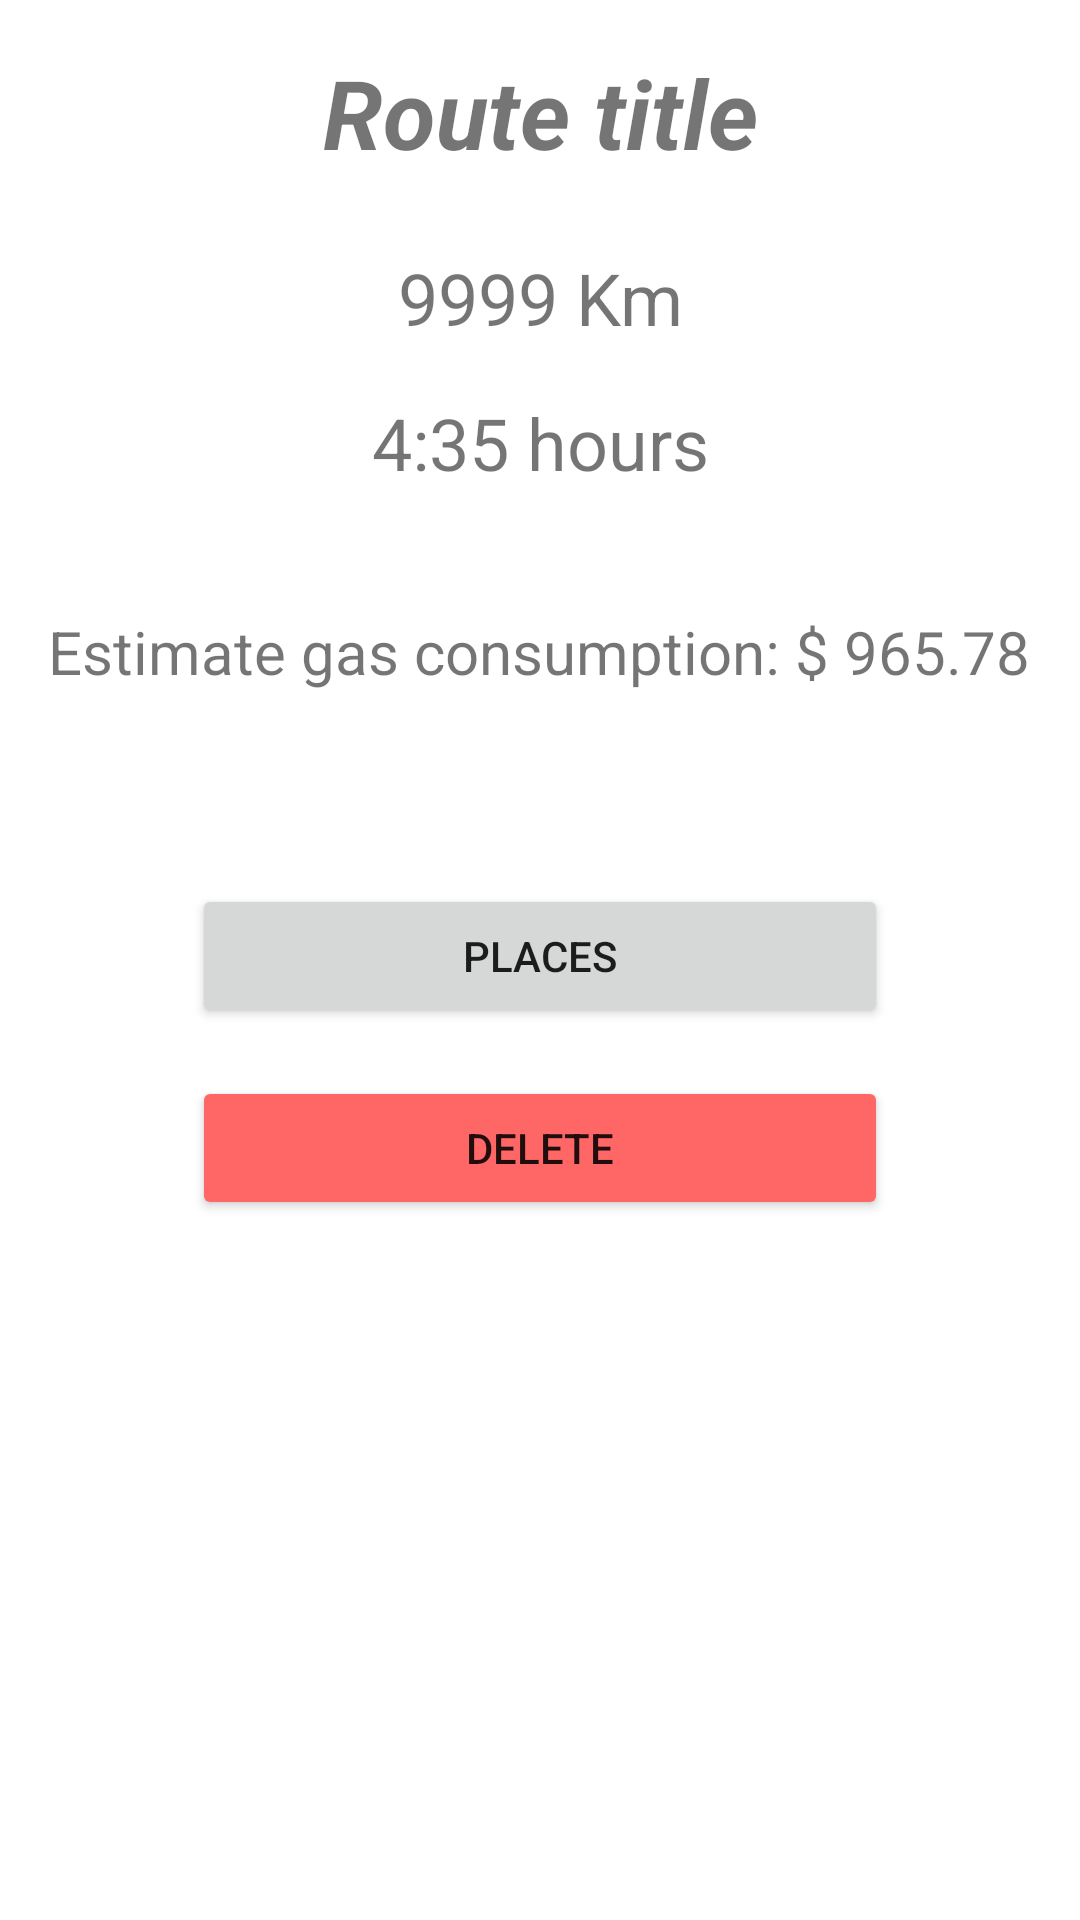

Android layout source for this screen:
<!-- AndroidManifest.xml: application theme Theme.BestTripApp -->
<!-- res/layout/activity_route.xml -->
<?xml version="1.0" encoding="utf-8"?>
<androidx.constraintlayout.widget.ConstraintLayout
    xmlns:android="http://schemas.android.com/apk/res/android"
    android:layout_width="match_parent"
    android:layout_height="match_parent"
    xmlns:tools="http://schemas.android.com/tools"
    xmlns:app="http://schemas.android.com/apk/res-auto"
    android:background="@color/white">

    <ScrollView
        android:layout_width="match_parent"
        android:layout_height="wrap_content"
        android:orientation="vertical"
        app:layout_constraintTop_toTopOf="parent"
        app:layout_constraintStart_toStartOf="parent">

        <LinearLayout
            android:layout_width="match_parent"
            android:layout_height="wrap_content"
            android:orientation="vertical">

            <ImageView
                android:id="@+id/route_image"
                android:layout_width="match_parent"
                android:layout_height="wrap_content"/>

            <TextView
                android:id="@+id/route_title"
                android:layout_width="match_parent"
                android:layout_height="wrap_content"
                app:layout_constraintTop_toTopOf="parent"
                app:layout_constraintStart_toStartOf="parent"
                android:text="Route title"
                android:textSize="32dp"
                android:textStyle="bold|italic"
                android:textAlignment="center"
                android:layout_margin="16dp"/>

            <TextView
                android:id="@+id/route_distance"
                android:layout_width="match_parent"
                android:layout_height="wrap_content"
                app:layout_constraintTop_toBottomOf="@+id/route_title"
                app:layout_constraintStart_toStartOf="@+id/route_title"
                android:text="9999 Km"
                android:textSize="24dp"
                android:layout_marginLeft="16dp"
                android:layout_marginRight="16dp"
                android:layout_marginTop="8dp"
                android:layout_marginBottom="8dp"
                android:textAlignment="center" />

            <TextView
                android:id="@+id/route_duration"
                android:layout_width="match_parent"
                android:layout_height="wrap_content"
                app:layout_constraintTop_toBottomOf="@+id/route_distance"
                app:layout_constraintStart_toStartOf="@+id/route_distance"
                android:text="4:35 hours"
                android:textSize="24dp"
                android:layout_marginLeft="16dp"
                android:layout_marginRight="16dp"
                android:layout_marginTop="8dp"
                android:layout_marginBottom="8dp"
                android:textAlignment="center" />

            <TextView
                android:id="@+id/route_gas_consumption"
                android:layout_width="match_parent"
                android:layout_height="wrap_content"
                app:layout_constraintTop_toBottomOf="@+id/route_duration"
                app:layout_constraintStart_toStartOf="@+id/route_duration"
                android:text="Estimate gas consumption: $ 965.78"
                android:textSize="20dp"
                android:layout_marginLeft="16dp"
                android:layout_marginTop="32dp"
                android:layout_marginRight="16dp"/>

            <androidx.recyclerview.widget.RecyclerView
                app:layout_constraintTop_toBottomOf="@id/route_category"
                app:layout_constraintStart_toStartOf="@id/route_category"
                android:id="@+id/places_recycle_view"
                android:orientation="horizontal"
                android:layout_margin="16dp"
                android:layout_width="match_parent"
                android:layout_height="wrap_content"/>

            <Button
                android:id="@+id/route_button_places"
                android:layout_width="match_parent"
                android:layout_height="wrap_content"
                app:layout_constraintTop_toBottomOf="@+id/places_recycle_view"
                app:layout_constraintStart_toStartOf="@+id/places_recycle_view"
                android:layout_marginLeft="64dp"
                android:layout_marginRight="64dp"
                android:layout_marginTop="32dp"
                android:layout_marginBottom="16dp"
                android:text="Places"/>

            <Button
                android:id="@+id/route_button_delete"
                android:layout_width="match_parent"
                android:layout_height="wrap_content"
                app:layout_constraintTop_toBottomOf="@+id/places_recycle_view"
                app:layout_constraintStart_toStartOf="@+id/places_recycle_view"
                android:layout_marginLeft="64dp"
                android:layout_marginRight="64dp"
                android:layout_marginBottom="16dp"
                android:backgroundTint="@color/red"
                android:text="Delete"/>
        </LinearLayout>
    </ScrollView>

</androidx.constraintlayout.widget.ConstraintLayout>
<!-- resources referenced by this layout -->
<resources>
  <color name="red">#FFFF6666</color>
  <color name="white">#FFFFFFFF</color>
  <style name="Theme.BestTripApp" parent="Theme.MaterialComponents.DayNight.DarkActionBar">
          
          <item name="colorPrimary">@color/secondary</item>
          <item name="colorPrimaryVariant">@color/primary</item>
          <item name="colorOnPrimary">@color/white</item>
          
          <item name="colorSecondary">@color/teal_200</item>
          <item name="colorSecondaryVariant">@color/teal_700</item>
          <item name="colorOnSecondary">@color/black</item>
          
          <item name="android:statusBarColor">?attr/colorPrimaryVariant</item>
          
      </style>
  <color name="secondary">#FF222299</color>
  <color name="primary">#FF5599FF</color>
  <color name="teal_200">#FF03DAC5</color>
  <color name="teal_700">#FF018786</color>
  <color name="black">#FF000000</color>
</resources>
